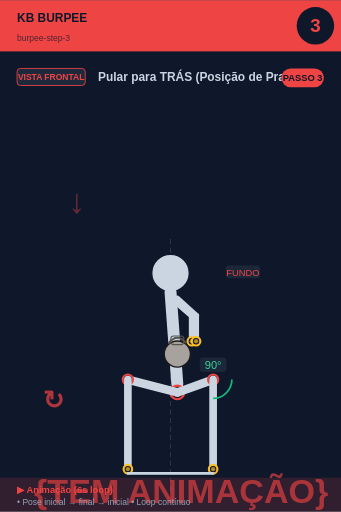
t = 0.00 s
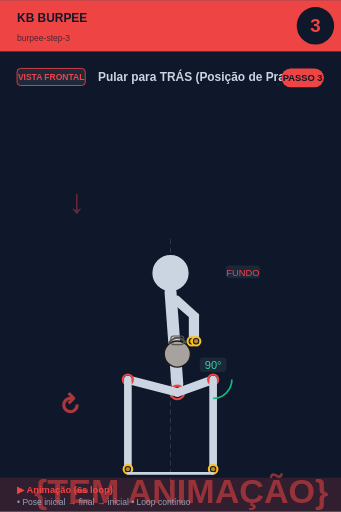
t = 0.75 s
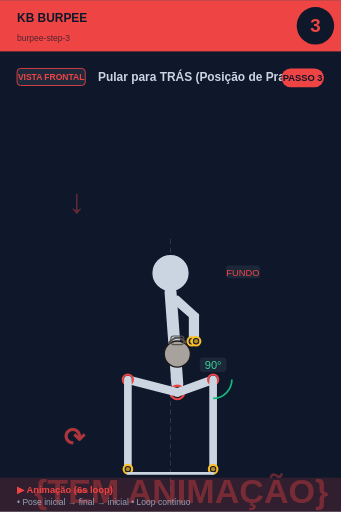
t = 2.25 s
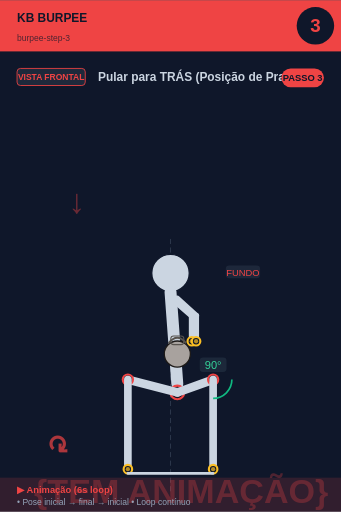
t = 3.00 s
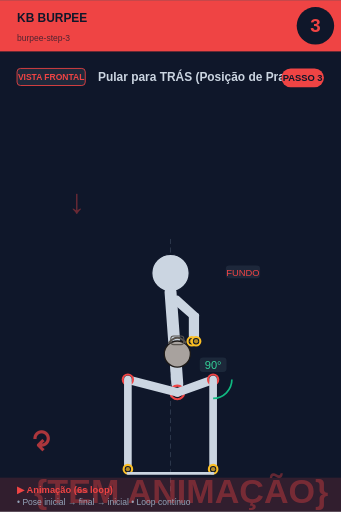
t = 3.75 s
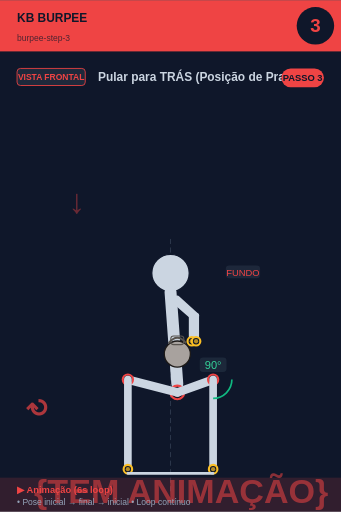
t = 5.25 s

The animated SVG that drew these frames (rendered in a browser with its animation timeline set to each time). Animation: 2 SMIL elements (animate=1,animateTransform=1); one cycle of 6.00 s, repeats indefinitely.

<svg xmlns="http://www.w3.org/2000/svg" viewBox="0 0 400 600" width="400" height="600">
<rect width="400" height="600" fill="#0f172a"/>

<!-- Header -->
<rect x="0" y="0" width="400" height="60" fill="#ef4444"/>
<text x="20" y="25" font-size="14" font-weight="bold" fill="#0f172a" font-family="sans-serif">KB BURPEE</text>
<text x="20" y="48" font-size="10" fill="#0f172a" opacity="0.7" font-family="sans-serif">burpee-step-3</text>

<!-- Step circle -->
<circle cx="370" cy="30" r="22" fill="#0f172a"/>
<text x="370" y="37" font-size="22" font-weight="bold" fill="#ef4444" text-anchor="middle" font-family="sans-serif">3</text>

<!-- Vista + título -->
<rect x="20" y="80" width="80" height="20" rx="4" fill="#1e293b" stroke="#ef4444" stroke-width="1"/>
<text x="60" y="94" font-size="10" font-weight="bold" fill="#ef4444" text-anchor="middle" font-family="sans-serif">VISTA FRONTAL</text>
<text x="115" y="95" font-size="14" font-weight="bold" fill="#cbd5e1" font-family="sans-serif">Pular para TRÁS (Posição de Prancha</text>

<!-- Corpo + animação -->
<g transform="translate(0, 50)">
<line x1="200" y1="230" x2="200" y2="530" stroke="#475569" stroke-width="1" stroke-dasharray="6,4" opacity="0.6"/><text x="80" y="200" font-size="40" fill="#ef4444" opacity="0.4" font-weight="bold">↓</text><circle cx="200" cy="270" r="22" fill="#cbd5e1" stroke="#0f172a" stroke-width="1.5"/><line x1="200" y1="292" x2="208" y2="400" stroke="#cbd5e1" stroke-width="14" stroke-linecap="round"/><circle cx="208" cy="410" r="8" fill="#0f172a" stroke="#ef4444" stroke-width="2.5"/><circle cx="208" cy="410" r="5.5" fill="#ef4444" opacity="0.7"/><line x1="202" y1="300" x2="225" y2="320" stroke="#cbd5e1" stroke-width="7" stroke-linecap="round"/><line x1="208" y1="300" x2="230" y2="320" stroke="#cbd5e1" stroke-width="7" stroke-linecap="round"/><line x1="225" y1="320" x2="225" y2="350" stroke="#cbd5e1" stroke-width="7" stroke-linecap="round"/><line x1="230" y1="320" x2="230" y2="350" stroke="#cbd5e1" stroke-width="7" stroke-linecap="round"/><circle cx="225" cy="350" r="5" fill="#0f172a" stroke="#fbbf24" stroke-width="2.5"/><circle cx="225" cy="350" r="2.5" fill="#fbbf24" opacity="0.7"/><circle cx="230" cy="350" r="5" fill="#0f172a" stroke="#fbbf24" stroke-width="2.5"/><circle cx="230" cy="350" r="2.5" fill="#fbbf24" opacity="0.7"/><circle cx="208" cy="365" r="15.299999999999999" fill="#a8a29e" stroke="#1c1917" stroke-width="1.5"/><path d="M 197.8 352.25 Q 208 339.5 218.2 352.25" fill="none" stroke="#57534e" stroke-width="2.125"/><rect x="200.35" y="343.75" width="15.299999999999999" height="10.2" rx="3.4" fill="none" stroke="#57534e" stroke-width="1.275"/><line x1="208" y1="410" x2="250" y2="395" stroke="#cbd5e1" stroke-width="10" stroke-linecap="round"/><circle cx="250" cy="395" r="6" fill="#0f172a" stroke="#ef4444" stroke-width="2.5"/><circle cx="250" cy="395" r="3.5" fill="#ef4444" opacity="0.7"/><line x1="250" y1="395" x2="250" y2="500" stroke="#cbd5e1" stroke-width="9" stroke-linecap="round"/><circle cx="250" cy="500" r="5" fill="#0f172a" stroke="#fbbf24" stroke-width="2.5"/><circle cx="250" cy="500" r="2.5" fill="#fbbf24" opacity="0.7"/><line x1="208" y1="410" x2="150" y2="395" stroke="#cbd5e1" stroke-width="10" stroke-linecap="round"/><circle cx="150" cy="395" r="6" fill="#0f172a" stroke="#ef4444" stroke-width="2.5"/><circle cx="150" cy="395" r="3.5" fill="#ef4444" opacity="0.7"/><line x1="150" y1="395" x2="150" y2="500" stroke="#cbd5e1" stroke-width="9" stroke-linecap="round"/><circle cx="150" cy="500" r="5" fill="#0f172a" stroke="#fbbf24" stroke-width="2.5"/><circle cx="150" cy="500" r="2.5" fill="#fbbf24" opacity="0.7"/><path d="M 272.0 395.0 A 22 22 0 0 1 250.0 417.0" fill="none" stroke="#10b981" stroke-width="2"/><rect x="234.275" y="369" width="31.450000000000003" height="17" rx="4" fill="#1e293b" opacity="0.95"/><text x="250" y="383" font-size="13" fill="#34d399" text-anchor="middle" font-family="sans-serif" font-weight="500">90°</text><line x1="150" y1="505" x2="250" y2="505" stroke="#cbd5e1" stroke-width="3" stroke-linecap="round"/><rect x="264.875" y="261" width="40.25" height="15" rx="4" fill="#1e293b" opacity="0.95"/><text x="285" y="273" font-size="11" fill="#ef4444" text-anchor="middle" font-family="sans-serif" font-weight="500">FUNDO</text>
<!-- Indicador de movimento animado no canto inferior -->
<g opacity="0.7">
<text x="40" y="540" font-size="40" fill="#ef4444" font-weight="bold" font-family="sans-serif">
{TEM ANIMAÇÃO}
<animate attributeName="opacity" values="0.9;0.4;0.9" dur="6s" repeatCount="indefinite"/>
</text>
</g>
</g>

<!-- Footer -->
<rect x="0" y="560" width="400" height="40" fill="#ef4444" opacity="0.15"/>
<text x="20" y="578" font-size="11" font-weight="bold" fill="#ef4444" font-family="sans-serif">▶ Animação (6s loop)</text>
<text x="20" y="592" font-size="10" fill="#94a3b8" font-family="sans-serif">• Pose inicial → final → inicial • Loop contínuo</text>

<!-- Tag PASSO N -->
<g transform="translate(330, 80)">
<rect x="0" y="0" width="50" height="22" rx="11" fill="#ef4444"/>
<text x="25" y="15" font-size="11" font-weight="bold" fill="#0f172a" text-anchor="middle" font-family="sans-serif">PASSO 3</text>
</g>

<!-- Seta animada (movimento ↕) -->
<g transform="translate(50, 480)">
<text font-size="30" fill="#ef4444" font-weight="bold" font-family="sans-serif" opacity="0.7">↻
<animateTransform attributeName="transform" type="rotate" from="0 15 15" to="360 15 15" dur="6s" repeatCount="indefinite"/>
</text>
</g>
</svg>
